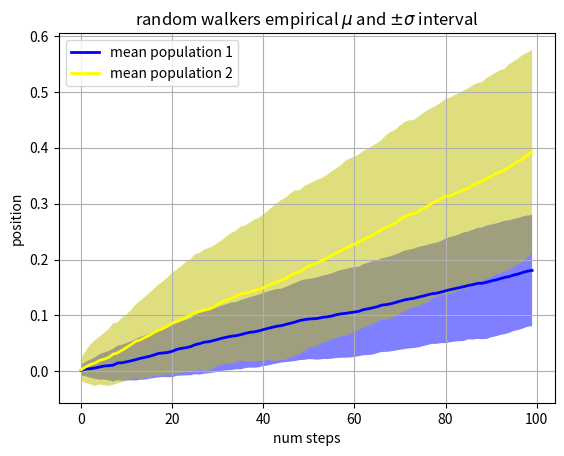
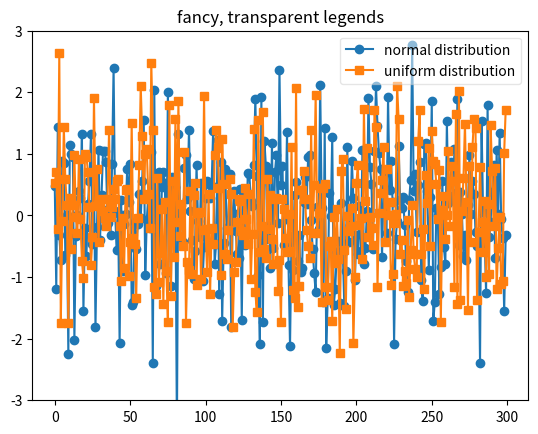
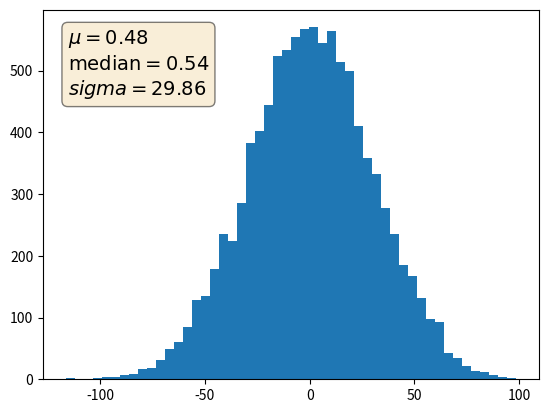

Generate these figures, in order, with matplotlib:
import matplotlib.pyplot as plt
import numpy as np


#透明度填充
n_step, n_walker = 100,250
t = np.arange(n_step)
s1 = 0.002+0.01*np.random.randn(n_step,n_walker)
s2 = 0.004+0.02*np.random.randn(n_step,n_walker)
x1 = s1.cumsum(axis=0)
x2 = s2.cumsum(axis=0)
mu1 = x1.mean(axis=1)
sigma1 = x1.std(axis=1)
mu2 = x2.mean(axis=1)
sigma2 = x2.std(axis=1)
fig,ax = plt.subplots(1)
ax.plot(t,mu1,lw = 2,label='mean population 1',color='blue')
ax.plot(t,mu2,lw=2,label='mean population 2',color='yellow')
ax.fill_between(t,mu1+sigma1,mu1-sigma1,facecolor='b',alpha=0.5)
ax.fill_between(t,mu2+sigma2,mu2-sigma2,facecolor='y',alpha=0.5)
ax.set_title('random walkers empirical $\mu$ and $\pm \sigma$ interval')
ax.legend(loc='upper left')
ax.set_xlabel('num steps')
ax.set_ylabel('position')
ax.grid()
plt.show()

#透明、花式图例
np.random.seed(1234)
fig,ax = plt.subplots(1)
ax.plot(np.random.randn(300),'o-',label='normal distribution')
ax.plot(np.random.randn(300),'s-',label='uniform distribution')
ax.set_ylim(-3,3)
ax.legend(loc='best',fancybox=True,framealpha=0.5)
ax.set_title('fancy, transparent legends')
plt.show()

#放置文本框
np.random.seed(1234)
fig,ax = plt.subplots(1)
x = 30*np.random.randn(10000)
mu = x.mean()
median = np.median(x)
sigma = x.std()
text_str = '$\mu=%.2f$\n$\mathrm{median}=%.2f$\n$sigma=%.2f$' % (mu,median,sigma)
ax.hist(x,50)
props = dict(boxstyle = 'round',facecolor='wheat',alpha=0.5)
ax.text(0.05,0.95,text_str,transform=ax.transAxes,fontsize=14,
        verticalalignment='top',bbox=props)
plt.show()